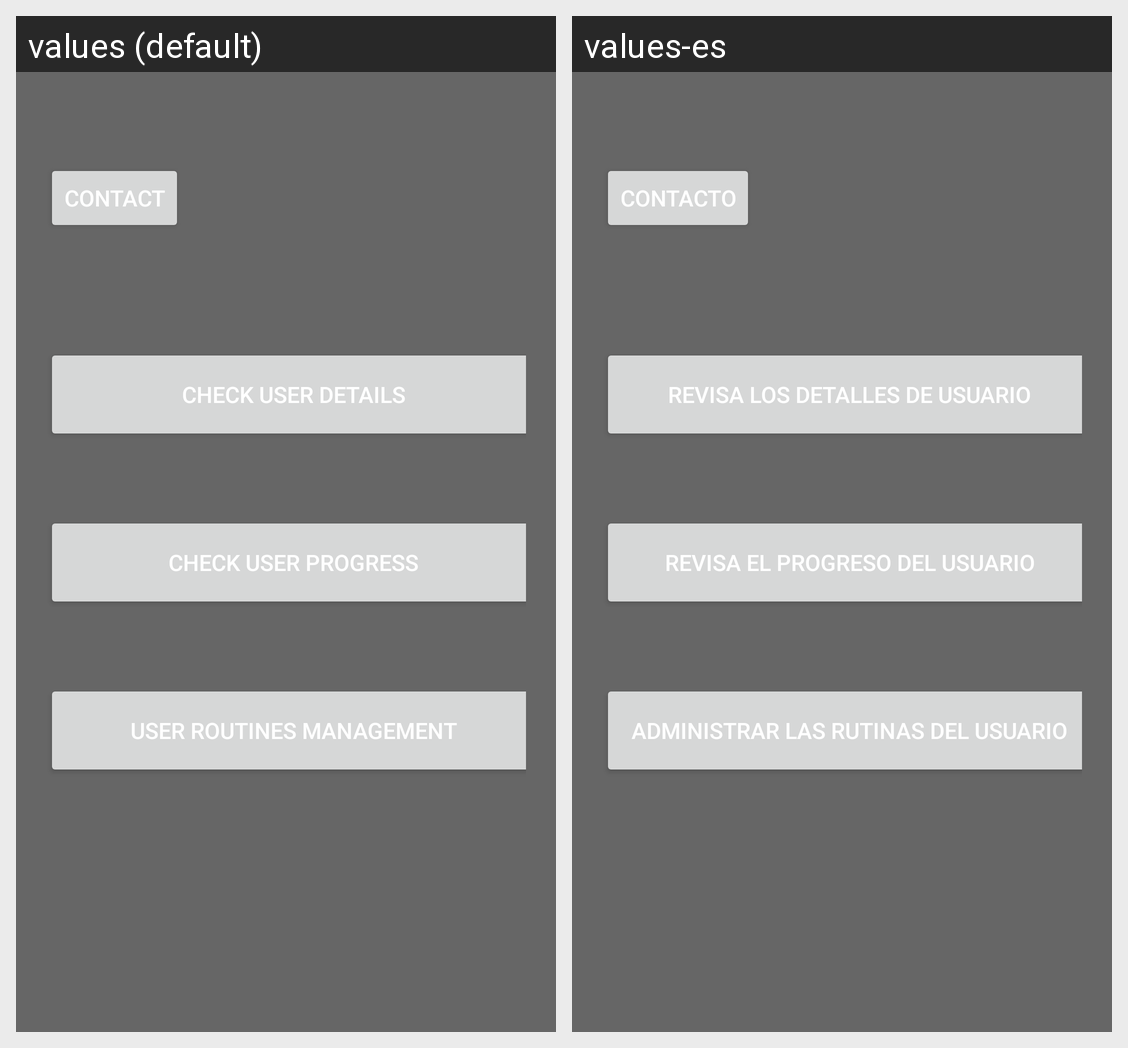

For this localized Android screen grid, give each drawn string resource with its value in every locale shown.
Android screen res/layout/activity_user_info.xml rendered under 2 locales, left to right: values (default), values-es. Device: Nexus 5 (rendered at 1080×1920; each locale shown at half size, 540×960, under a caption strip naming it); theme AppTheme.NoActionBar.
Strings drawn on this screen, with the default value and each locale's value (text and hints the layout hard-codes, and strings that could not be matched under every locale, appear in the picture but are not listed):

contact
  values: Contact
  values-es: Contacto

user_details
  values: Check user Details
  values-es: Revisa los detalles de usuario

user_progress
  values: Check User Progress
  values-es: Revisa el progreso del usuario

routines_management
  values: User Routines Management
  values-es: Administrar las rutinas del usuario
